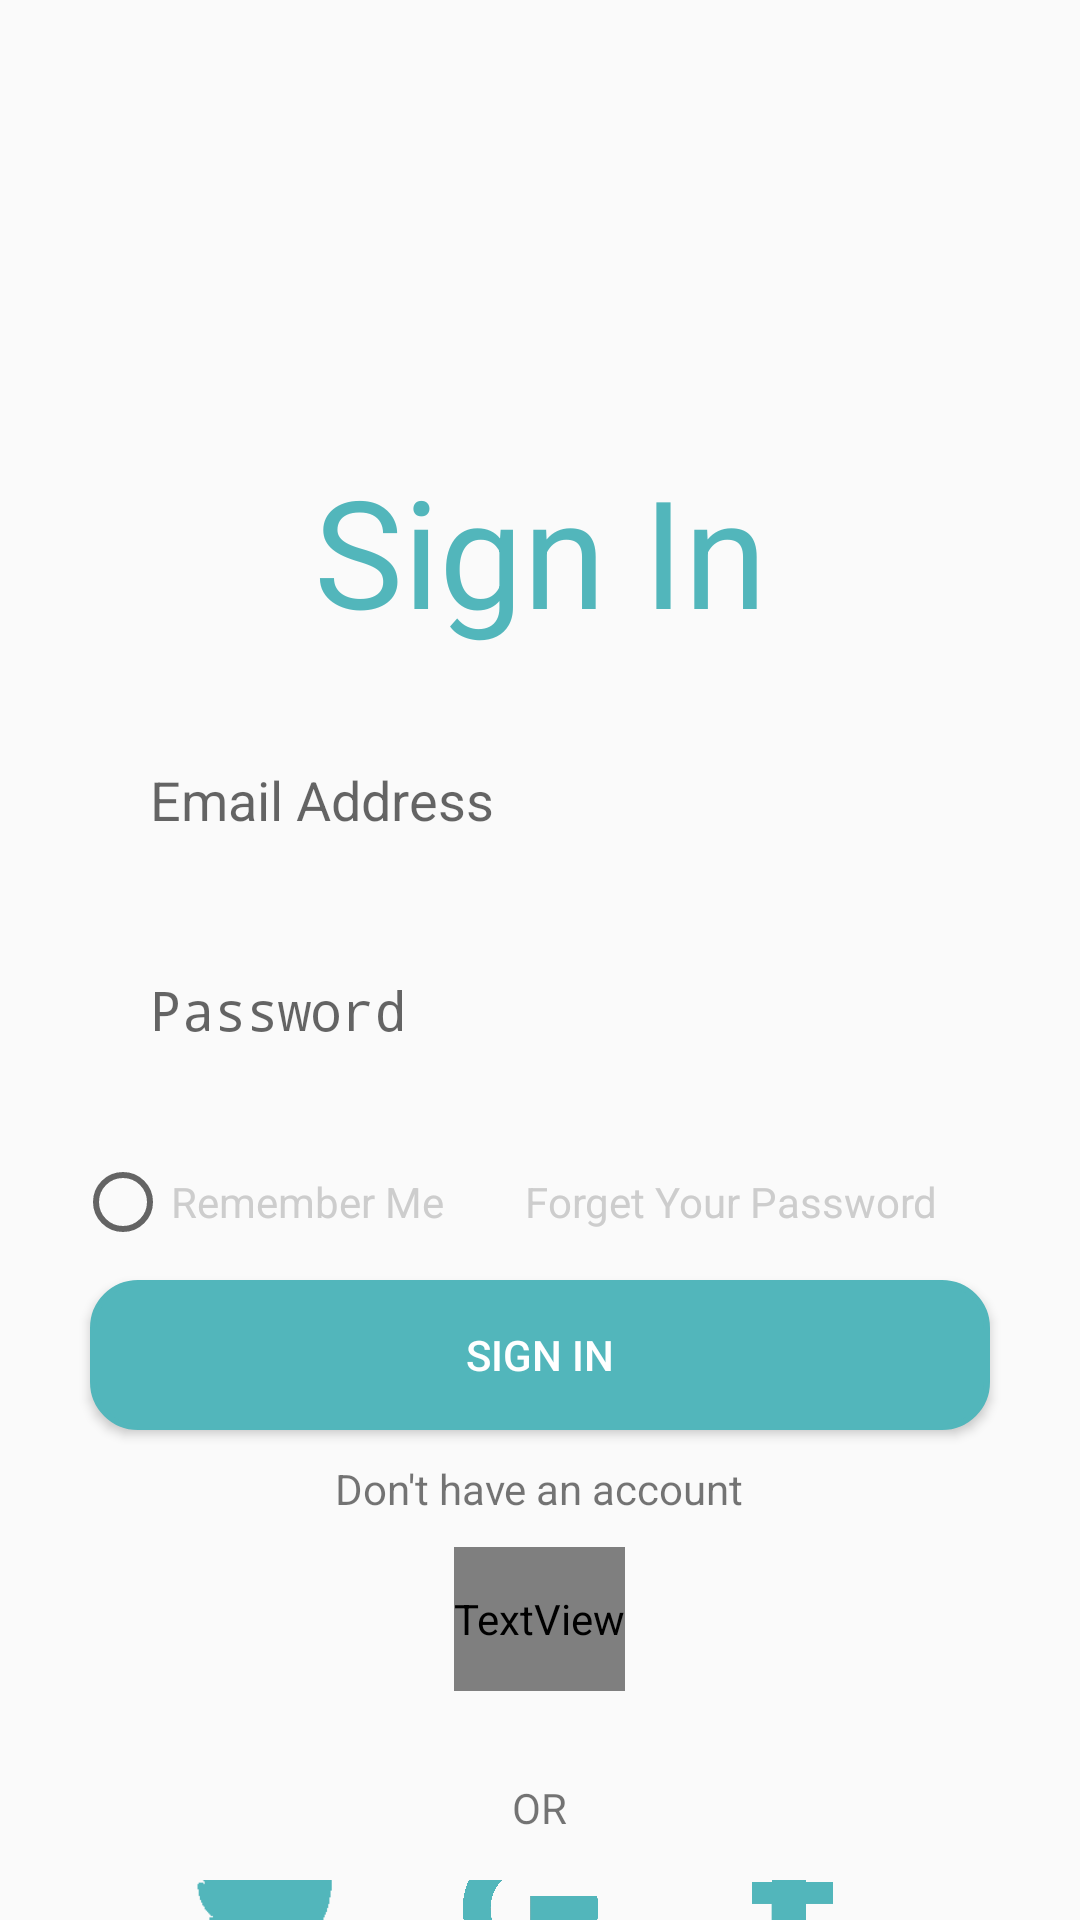

Write the Android layout XML for this screen, with the resource values it uses.
<!-- AndroidManifest.xml: activity theme Theme.TestChatApp.noActionCustomBar -->
<!-- res/layout/fragment_login.xml -->
<?xml version="1.0" encoding="utf-8"?>
<FrameLayout xmlns:android="http://schemas.android.com/apk/res/android"
    xmlns:tools="http://schemas.android.com/tools"
    android:layout_width="match_parent"
    android:layout_height="match_parent"
    tools:context=".feature_authetication.presentation.fragments.login_fragment.LoginFragment">

    <RelativeLayout
        android:id="@+id/root_ly"
        android:layout_width="match_parent"
        android:layout_height="match_parent"
        >

        <ImageView
            android:id="@+id/leaves_pic"
            android:layout_width="match_parent"
            android:layout_height="150dp"
            android:src="@drawable/green_leaves"
            android:scaleType="centerCrop"
            android:contentDescription="@string/signIn"

            />
        <TextView
            android:id="@+id/SignTextView"
            android:layout_width="match_parent"
            android:layout_height="wrap_content"
            android:layout_marginBottom="20dp"
            android:gravity="center"
            android:text="@string/signIn"
            android:textColor="@color/signTextColor"
            android:textSize="50sp"
            android:layout_below="@id/leaves_pic"
            />

        <EditText
            android:id="@+id/email_textBox"
            android:layout_width="300dp"
            android:layout_height="60sp"
            android:layout_below="@id/SignTextView"
            android:layout_centerInParent="true"
            android:autofillHints="emailAddress"
            android:background="@drawable/text_box_shap_bg_shap"
            android:hint="@string/hint_email_box"
            android:inputType="textEmailAddress"
            android:paddingStart="20sp"
            android:paddingEnd="20dp"
            android:textColor="@color/signTextColor" />

        <EditText
            android:id="@+id/password_textBox"
            android:layout_width="300dp"
            android:layout_height="60sp"
            android:layout_below="@id/email_textBox"
            android:hint="@string/hint_password_box"
            android:paddingStart="20sp"
            android:paddingEnd="20dp"
            android:inputType="textPassword"
            android:layout_marginTop="10dp"
            android:background="@drawable/text_box_shap_bg_shap"
            android:layout_centerInParent="true"
            android:autofillHints="password"
            />
        <LinearLayout
            android:id="@+id/ly"
            android:layout_width="310dp"
            android:layout_height="50dp"
            android:layout_below="@id/password_textBox"
            android:layout_centerInParent="true"
            android:layout_marginTop="10dp"
            android:orientation="horizontal"
            android:layoutDirection="ltr"
            >

            <RadioButton
                android:layout_width="130sp"
                android:layout_height="wrap_content"
                android:minHeight="48dp"
                android:text="@string/rememberMe"
                android:textColor="@color/grayTextColor" />

            <TextView
                android:layout_width="150sp"
                android:layout_height="48dp"
                android:maxHeight="48dp"
                android:minWidth="48dp"
                android:layout_marginStart="20dp"
                android:layout_marginEnd="20dp"
                android:clickable="true"
                android:enabled="true"
                android:focusable="true"
                android:text="@string/forgetPass"
                android:textColor="@drawable/forget_shap" />
        </LinearLayout>

        <Button
            android:id="@+id/btnSingIn"
            android:layout_width="300dp"
            android:layout_height="50dp"
            android:layout_below="@id/ly"
            android:layout_centerInParent="true"
            android:background="@drawable/button_login_shap"
            android:clickable="true"
            android:enabled="true"
            android:focusable="true"
            android:text="@string/signIn"
            android:textColor="@color/white"
            tools:ignore="DuplicateSpeakableTextCheck" />
        <ProgressBar
            android:id="@+id/progress_bar_log"
            android:layout_width="80dp"
            android:layout_height="80dp"
            android:layout_centerInParent="true"
            android:visibility="invisible"
            android:theme="@style/Theme.TestChatApp.WhiteAccent"

            />
        <TextView
            android:id="@+id/dont"
            android:layout_width="wrap_content"
            android:layout_height="wrap_content"
            android:layout_below="@id/btnSingIn"
            android:text="@string/dont_have"
            android:layout_marginTop="10dp"
            android:layout_centerInParent="true"
            />

        <TextView
            android:id="@+id/btn_sign_up"
            android:layout_width="wrap_content"
            android:layout_height="48dp"
            android:layout_below="@id/dont"
            android:layout_centerInParent="true"
            android:layout_marginTop="10dp"
            android:clickable="true"
            android:enabled="true"
            android:focusable="true"
            android:text="@string/sign_up"
            android:textColor="@drawable/sign_up_text_shap"
            android:textSize="30sp" />

        <TextView
            android:id="@+id/or_image"
            android:layout_width="wrap_content"
            android:layout_height="48dp"
            android:layout_below="@id/btn_sign_up"
            android:layout_marginTop="15dp"
            android:text="@string/or"
            android:gravity="center"
            android:layout_centerInParent="true"
            android:background="@drawable/image_line_shap"
            android:visibility="visible" />
        <LinearLayout
            android:layout_width="match_parent"
            android:layout_height="wrap_content"
            android:layout_below="@id/or_image"
            android:gravity="center"
            >

            <ImageView
                android:layout_width="80dp"
                android:layout_height="80dp"
                android:background="@drawable/twitter"
                android:layout_margin="5dp"

                />
            <ImageView
                android:layout_width="80dp"
                android:layout_height="80dp"
                android:background="@drawable/google_green"
                android:layout_margin="5dp"/>
            <ImageView
                android:layout_width="80dp"
                android:layout_height="80dp"
                android:background="@drawable/facebook_green"
                android:layout_margin="5dp"

                />
        </LinearLayout>
    </RelativeLayout>


</FrameLayout>
<!-- resources referenced by this layout -->
<resources>
  <color name="grayTextColor">#CDCDCD</color>
  <color name="signTextColor">#52B6BB</color>
  <color name="white">#FFFFFF</color>
  <!-- drawable button_login_shap (drawable) -->
  <?xml version="1.0" encoding="utf-8"?>
  <selector xmlns:android="http://schemas.android.com/apk/res/android">
       <item android:state_pressed="false">
            <shape >
  
                 <stroke android:color="#52b6bb"
                     android:width="2dp" />
                 <corners android:radius="15dp" />
                 <solid android:color="@color/signTextColor" />
  
            </shape>
       </item>
       <item android:state_pressed="true">
            <shape >
  
                 <stroke android:color="#52b6bb"
                     android:width="2dp" />
                 <corners android:radius="15dp" />
                 <solid android:color="@color/lighterSignTextColor" />
  
            </shape>
       </item>
  </selector>
  <!-- drawable facebook_green: png bitmap (drawable-v24, 41750 bytes) -->
  <!-- drawable forget_shap (drawable) -->
  <?xml version="1.0" encoding="utf-8"?>
  <selector xmlns:android="http://schemas.android.com/apk/res/android">
  
      <item android:state_pressed="false" android:state_selected="false" android:color="@color/grayTextColor"/>
      <item android:state_pressed="true" android:color="@color/light_black"/>
      <item android:state_pressed="false" android:state_selected="true" android:color="@color/grayTextColor"/>
  
  </selector>
  <!-- drawable google_green: png bitmap (drawable-v24, 481956 bytes) -->
  <!-- drawable twitter: png bitmap (drawable-v24, 2652 bytes) -->
  <string name="dont_have">Don"'"t have an account</string>
  <string name="forgetPass">Forget Your Password</string>
  <string name="hint_email_box">Email Address</string>
  <string name="hint_password_box">Password</string>
  <string name="or">OR</string>
  <string name="rememberMe">Remember Me</string>
  <string name="signIn">Sign In</string>
  <string name="sign_up">Sign Up</string>
  <style name="Theme.TestChatApp.WhiteAccent">
          <item name="colorAccent">@color/signTextColor</item> 
      </style>
  <style name="Theme.TestChatApp.noActionCustomBar">
          <item name="android:statusBarColor">@android:color/transparent</item>
          <item name="android:navigationBarColor">
              @color/white_lighter
          </item>
          <item name="android:windowLightStatusBar" tools:targetApi="M">
              true
          </item>
      </style>
  <color name="lighterSignTextColor">#9CD8DB</color>
  <color name="light_black">#1D1C1C</color>
  <color name="white_lighter">#FAFAFA</color>
</resources>
